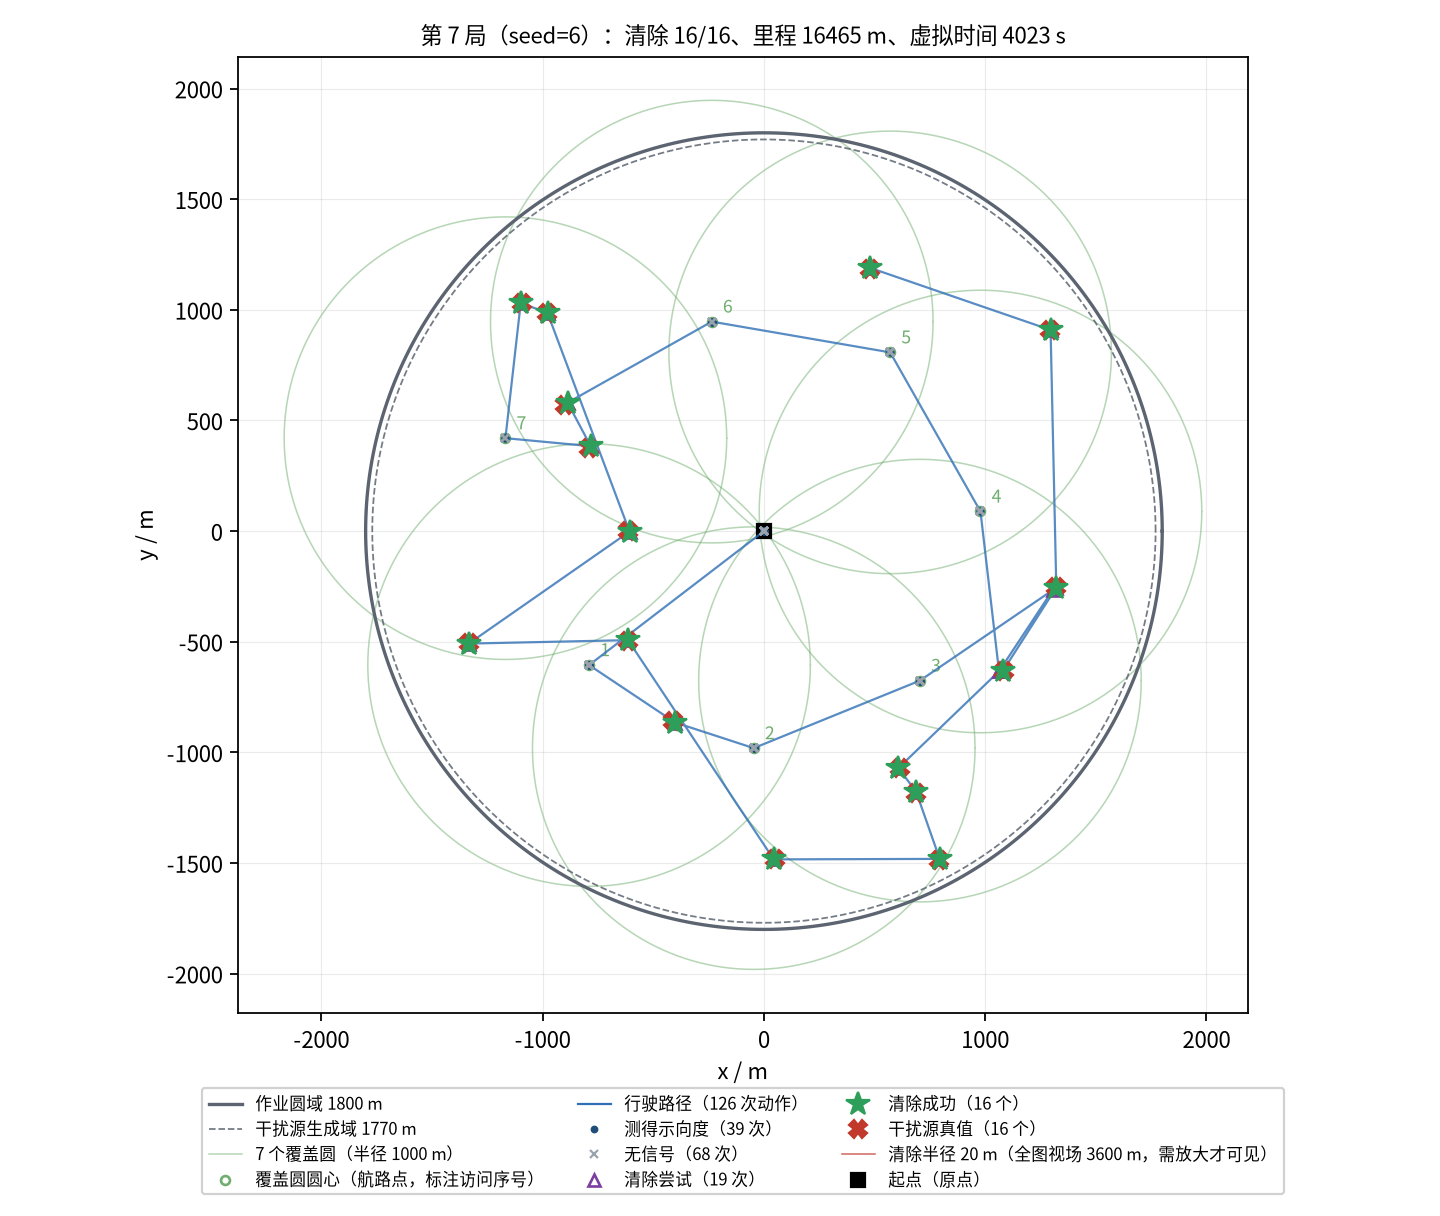

The file beside this chart, header and first rows:
seq, kind, stage, x_m, y_m, channel, outcome, theta_deg, virtual_time_s, travel_m
0, measure, survey, 0.00, 0.00, 1, direction, 146.8, 5.000, 0.00
1, measure, survey, 0.00, 0.00, 2, no_signal, , 11, 0.00
2, measure, survey, 0.00, 0.00, 3, no_signal, , 17, 0.00
3, measure, survey, 0.00, 0.00, 4, no_signal, , 23, 0.00
4, measure, survey, 0.00, 0.00, 5, no_signal, , 29, 0.00
5, measure, survey, 0.00, 0.00, 6, no_signal, , 35, 0.00
6, measure, survey, 0.00, 0.00, 7, no_signal, , 41, 0.00
7, measure, survey, 0.00, 0.00, 8, direction, 348.4, 47, 0.00
8, measure, survey, 0.00, 0.00, 9, direction, 329.2, 53, 0.00
9, measure, survey, 0.00, 0.00, 10, direction, 154, 59, 0.00
10, measure, survey, 0.00, 0.00, 11, direction, 180.2, 65, 0.00
11, measure, survey, 0.00, 0.00, 12, direction, 218.8, 71, 0.00
12, measure, survey, 0.00, 0.00, 13, no_signal, , 77, 0.00
13, measure, survey, 0.00, 0.00, 14, no_signal, , 83, 0.00
14, measure, survey, 0.00, 0.00, 15, direction, 299.8, 89, 0.00
15, measure, survey, 0.00, 0.00, 16, no_signal, , 95, 0.00
16, measure, survey, 0.00, 0.00, 17, no_signal, , 101, 0.00
17, measure, survey, 0.00, 0.00, 18, no_signal, , 107, 0.00
18, measure, survey, 0.00, 0.00, 19, no_signal, , 113, 0.00
19, measure, survey, 0.00, 0.00, 20, direction, 245.1, 119, 0.00
20, measure, survey, -790.1, -605.5, 1, no_signal, , 324.1, 995.4
21, measure, survey, -790.1, -605.5, 2, direction, 313.6, 330.1, 995.4
22, measure, survey, -790.1, -605.5, 3, no_signal, , 336.1, 995.4
23, measure, survey, -790.1, -605.5, 4, no_signal, , 342.1, 995.4
24, measure, survey, -790.1, -605.5, 5, no_signal, , 348.1, 995.4
25, measure, survey, -790.1, -605.5, 6, no_signal, , 354.1, 995.4
26, measure, survey, -790.1, -605.5, 7, no_signal, , 360.1, 995.4
27, measure, survey, -790.1, -605.5, 8, no_signal, , 366.1, 995.4
28, measure, survey, -790.1, -605.5, 9, no_signal, , 372.1, 995.4
29, measure, survey, -790.1, -605.5, 10, direction, 89.49, 378.1, 995.4
30, measure, survey, -790.1, -605.5, 11, direction, 73.17, 384.1, 995.4
31, measure, survey, -790.1, -605.5, 12, direction, 32.66, 390.1, 995.4
32, measure, survey, -790.1, -605.5, 13, no_signal, , 396.1, 995.4
33, measure, survey, -790.1, -605.5, 14, no_signal, , 402.1, 995.4
34, measure, survey, -790.1, -605.5, 15, no_signal, , 408.1, 995.4
35, measure, survey, -790.1, -605.5, 16, no_signal, , 414.1, 995.4
36, measure, survey, -790.1, -605.5, 17, no_signal, , 420.1, 995.4
37, measure, survey, -790.1, -605.5, 18, direction, 169.8, 426.1, 995.4
38, measure, survey, -790.1, -605.5, 19, no_signal, , 432.1, 995.4
39, measure, survey, -790.1, -605.5, 20, direction, 326.3, 438.1, 995.4
40, clear, survey-clear, -400.8, -865.2, 20, success, , 536.7, 1463
41, measure, survey-clear, -45.99, -980.8, 1, no_signal, , 617.3, 1837
42, measure, survey-clear, -45.99, -980.8, 2, direction, 280.6, 623.3, 1837
43, measure, survey-clear, -45.99, -980.8, 3, no_signal, , 629.3, 1837
44, measure, survey-clear, -45.99, -980.8, 4, direction, 329.2, 635.3, 1837
45, measure, survey-clear, -45.99, -980.8, 5, no_signal, , 641.3, 1837
46, measure, survey-clear, -45.99, -980.8, 6, direction, 352.1, 647.3, 1837
47, measure, survey-clear, -45.99, -980.8, 7, no_signal, , 653.3, 1837
48, measure, survey-clear, -45.99, -980.8, 8, no_signal, , 659.3, 1837
49, measure, survey-clear, -45.99, -980.8, 9, direction, 17.72, 665.3, 1837
50, measure, survey-clear, -45.99, -980.8, 12, direction, 139.3, 671.3, 1837
51, measure, survey-clear, -45.99, -980.8, 13, no_signal, , 677.3, 1837
52, measure, survey-clear, -45.99, -980.8, 14, no_signal, , 683.3, 1837
53, measure, survey-clear, -45.99, -980.8, 15, direction, 345, 689.3, 1837
54, measure, survey-clear, -45.99, -980.8, 16, no_signal, , 695.3, 1837
55, measure, survey-clear, -45.99, -980.8, 17, no_signal, , 701.3, 1837
56, measure, survey-clear, -45.99, -980.8, 18, no_signal, , 707.3, 1837
57, measure, survey-clear, -45.99, -980.8, 19, no_signal, , 713.3, 1837
58, measure, survey-clear, 705.1, -675.6, 2, direction, 230.7, 881.5, 2647
59, measure, survey-clear, 705.1, -675.6, 3, no_signal, , 887.5, 2647
... 66 more rows
